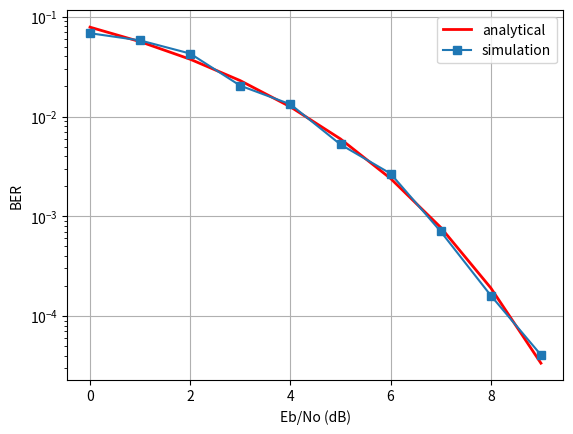
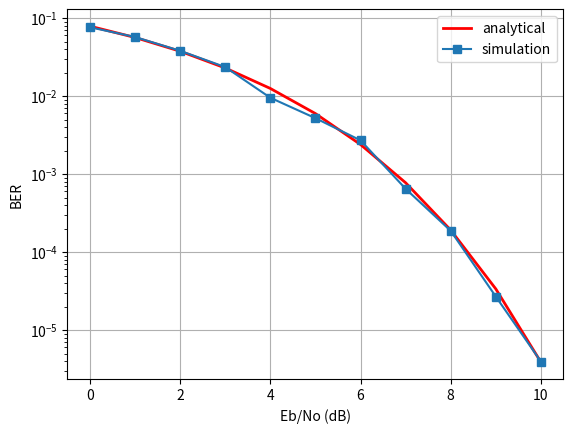

Recreate these plots in Python, in order.
#!/usr/bin/env python
# coding: utf-8

# Communication theory
# ======================================================================
#
# These two examples illustrate simple simulation of a digital BPSK
# modulated communication system where only one sample per symbol is used,
# and np.signal is affected only by AWGN noise.
#
# In the first example, we cycle through different np.signal to noise values,
# and the np.signal length is a function of theoretical probability of error.
# As a rule of thumb, we want to count about 100 errors for each SNR
# value, which determines the length of the np.signal (and noise) vector(s).


#!/usr/bin/python
# BPSK digital modulation example
# by Ivo Maljevic

import numpy as np
from scipy.special import erfc
import matplotlib.pyplot as plt
from scipy.special import erfc

SNR_MIN = 0
SNR_MAX = 9
Eb_No_dB = np.arange(SNR_MIN, SNR_MAX + 1)
SNR = 10**(Eb_No_dB / 10.0)  # linear SNR

Pe = np.empty(np.shape(SNR))
BER = np.empty(np.shape(SNR))

loop = 0
for snr in SNR:      # SNR loop
    Pe[loop] = 0.5 * erfc(np.sqrt(snr))
    # vector length is a function of Pe
    VEC_SIZE = int(np.ceil(100 / Pe[loop]))

    # np.signal vector, new vector for each SNR value
    s = 2 * np.random.randint(0, high=2, size=VEC_SIZE) - 1

    # linear power of the noise; average np.signal power = 1
    No = 1.0 / snr

    # noise
    n = np.sqrt(No / 2) * np.random.randn(VEC_SIZE)

    # np.signal + noise
    x = s + n

    # decode received np.signal + noise
    y = np.sign(x)

    # find erroneous symbols
    err = np.where(y != s)
    error_sum = float(len(err[0]))
    BER[loop] = error_sum / VEC_SIZE
    print('Eb_No_dB=%4.2f, BER=%10.4e, Pe=%10.4e' %
          (Eb_No_dB[loop], BER[loop], Pe[loop]))
    loop += 1

plt.figure()
#plt.semilogy(Eb_No_dB, Pe,'r',Eb_No_dB, BER,'s')
plt.semilogy(Eb_No_dB, Pe, 'r', linewidth=2)
plt.semilogy(Eb_No_dB, BER, '-s')
plt.grid(True)
plt.legend(('analytical', 'simulation'))
plt.xlabel('Eb/No (dB)')
plt.ylabel('BER')


# In the second, slightly modified example, the problem of np.signal length
# growth is solved by braking a np.signal into frames.Namely, the number of
# samples for a given SNR grows quickly, so that the simulation above is
# not practical for Eb/No values greater than 9 or 10 dB.


# BPSK digital modulation: modified example
# by Ivo Maljevic


rand = np.random.rand
normal = np.random.normal

SNR_MIN = 0
SNR_MAX = 10
FrameSize = 10000
Eb_No_dB = np.arange(SNR_MIN, SNR_MAX + 1)
Eb_No_lin = 10**(Eb_No_dB / 10.0)  # linear SNR

# Allocate memory
Pe = np.empty(np.shape(Eb_No_lin))
BER = np.empty(np.shape(Eb_No_lin))

# np.signal vector (for faster exec we can repeat the same frame)
s = 2 * np.random.randint(0, high=2, size=FrameSize) - 1

loop = 0
for snr in Eb_No_lin:
    No = 1.0 / snr
    Pe[loop] = 0.5 * erfc(np.sqrt(snr))
    nFrames = np.ceil(100.0 / FrameSize / Pe[loop])
    error_sum = 0
    scale = np.sqrt(No / 2)

    for frame in np.arange(nFrames):
        # noise
        n = normal(scale=scale, size=FrameSize)

        # received np.signal + noise
        x = s + n

        # detection (information is encoded in np.signal phase)
        y = np.sign(x)

        # error counting
        err = np.where(y != s)
        error_sum += len(err[0])

        # end of frame loop
        ##################################################

    BER[loop] = error_sum / (FrameSize * nFrames)  # SNR loop level
    print('Eb_No_dB=%2d, BER=%10.4e, Pe[loop]=%10.4e' % (
        Eb_No_dB[loop], BER[loop], Pe[loop]))
    loop += 1

plt.figure()
plt.semilogy(Eb_No_dB, Pe, 'r', linewidth=2)
plt.semilogy(Eb_No_dB, BER, '-s')
plt.grid(True)
plt.legend(('analytical', 'simulation'))
plt.xlabel('Eb/No (dB)')
plt.ylabel('BER')
plt.show()
